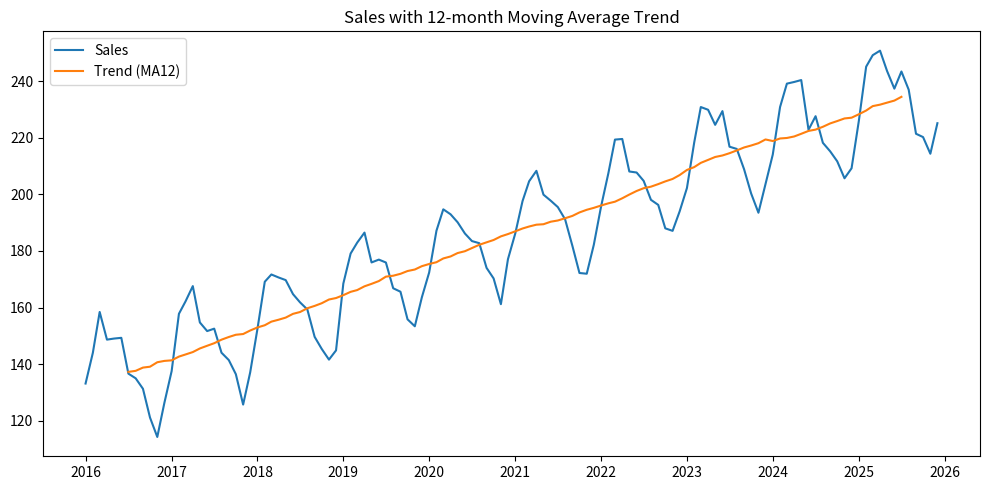
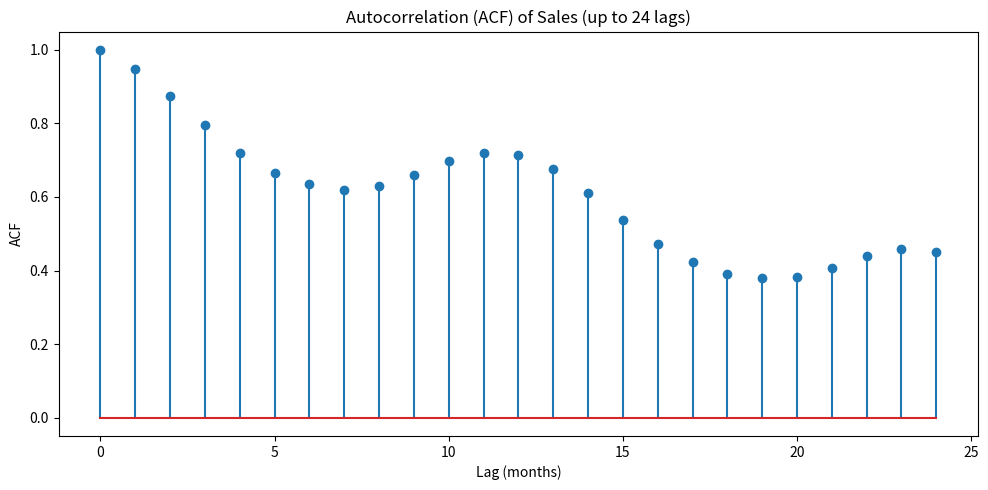
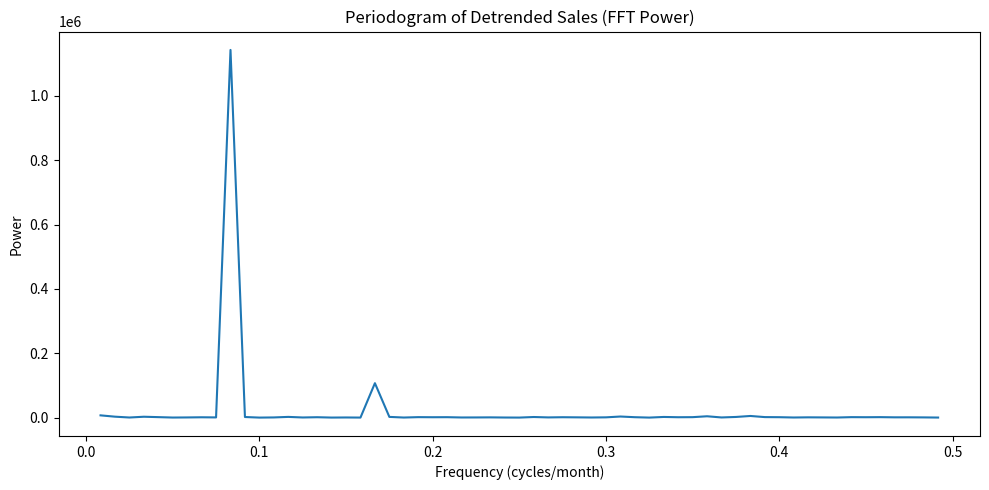
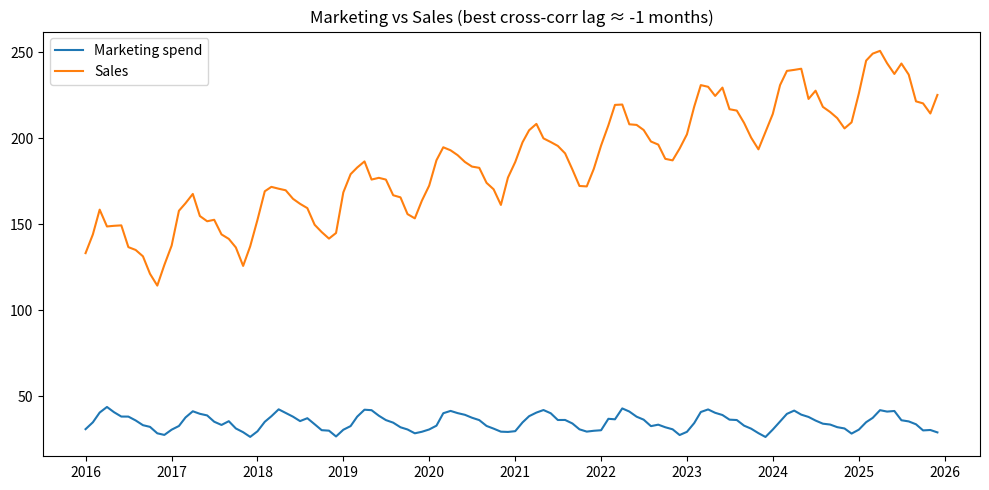
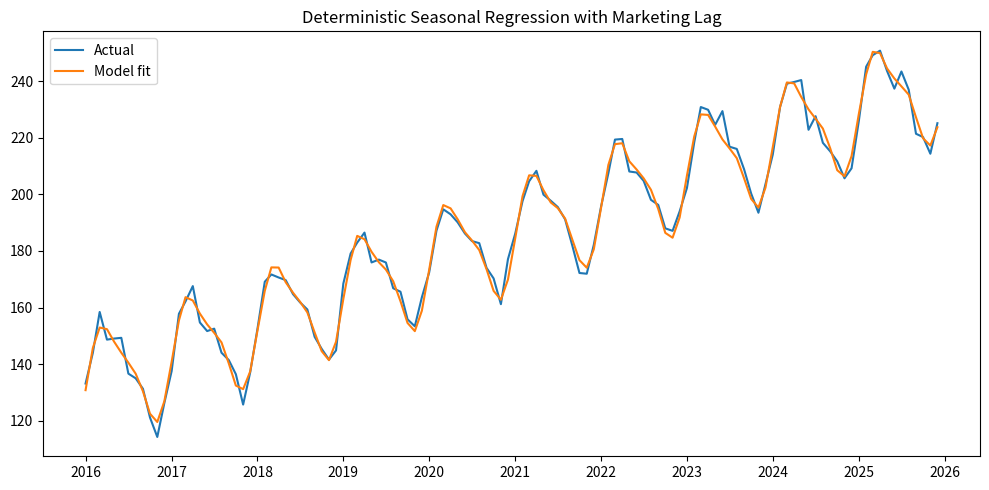
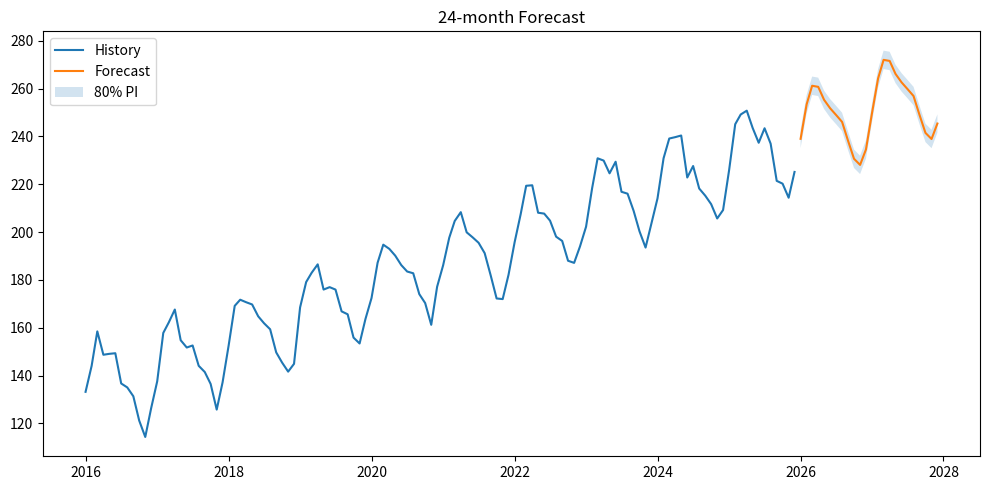
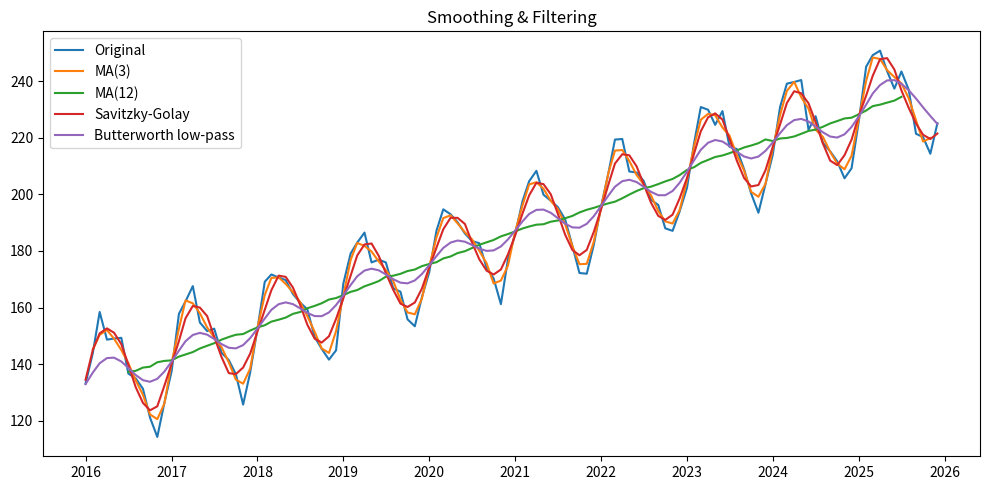

Here is the Python script that generated these plots, in order:
import numpy as np
import pandas as pd
import matplotlib.pyplot as plt
from scipy import signal, fft

np.random.seed(42)

def main():
    dates = pd.date_range("2016-01-01", periods=120, freq="MS")
    t = np.arange(len(dates))

    marketing = 35 + 6*np.sin(2*np.pi*(t-1)/12) + 2*np.sin(2*np.pi*(t-1)/6) + np.random.normal(0, 1.2, size=len(t))
    baseline = 120 + 0.9*t + 18*np.sin(2*np.pi*t/12) + 7*np.sin(2*np.pi*t/6)

    lag = 2
    marketing_influence = 0.35 * np.roll(marketing, lag)
    marketing_influence[:lag] = marketing_influence[lag]

    sales = baseline + marketing_influence + np.random.normal(0, 3.0, size=len(t))

    df = pd.DataFrame({"date": dates, "t": t, "marketing": marketing, "sales": sales}).set_index("date")

    # ---- Structure diagnostics ----
    trend_ma12 = df["sales"].rolling(window=12, center=True).mean()
    sales_detrended = signal.detrend(df["sales"].values)

    freqs = fft.fftfreq(len(sales_detrended), d=1)
    power = np.abs(fft.fft(sales_detrended))**2
    pos = freqs > 0
    freqs_pos, power_pos = freqs[pos], power[pos]

    def acf(x, max_lag):
        x = np.asarray(x)
        x = x - x.mean()
        n = len(x)
        corr = np.correlate(x, x, mode="full")[n-1:]
        corr = corr / corr[0]
        return corr[:max_lag+1]

    lags = 24
    acf_vals = acf(df["sales"].values, lags)

    # ---- Cross-correlation ----
    def xcorr(x, y, max_lag):
        x = np.asarray(x) - np.mean(x)
        y = np.asarray(y) - np.mean(y)
        n = len(x)
        corr = np.correlate(y, x, mode="full")
        mid = len(corr)//2
        lags = np.arange(-max_lag, max_lag+1)
        vals = []
        for k in lags:
            vals.append(corr[mid + k])
        vals = np.array(vals)
        vals = vals / (np.std(x)*np.std(y)*n)
        return lags, vals

    maxlag = 12
    cc_lags, cc_vals = xcorr(df["marketing"].values, df["sales"].values, maxlag)
    best_lag = cc_lags[np.argmax(cc_vals)]

    # ---- Seasonal regression model ----
    def seasonal_design(n, period):
        idx = np.arange(n)
        s = np.sin(2*np.pi*idx/period)
        c = np.cos(2*np.pi*idx/period)
        return s, c

    n = len(df)
    s12, c12 = seasonal_design(n, 12)
    s6,  c6  = seasonal_design(n, 6)

    m_lag2 = np.roll(df["marketing"].values, 2)
    m_lag2[:2] = m_lag2[2]

    X = np.column_stack([np.ones(n), df["t"].values, s12, c12, s6, c6, m_lag2])
    y = df["sales"].values

    beta, *_ = np.linalg.lstsq(X, y, rcond=None)
    y_hat = X @ beta
    resid = y - y_hat
    sigma = resid.std(ddof=X.shape[1])

    # ---- Forecast 24 months ----
    h = 24
    t_f = np.arange(n, n+h)
    s12_f, c12_f = seasonal_design(h, 12)
    s6_f,  c6_f  = seasonal_design(h, 6)
    marketing_future = np.tile(df["marketing"].values[-12:], 2)[:h]
    m_lag2_f = np.roll(np.concatenate([df["marketing"].values, marketing_future]), 2)[n:n+h]

    X_f = np.column_stack([np.ones(h), t_f, s12_f, c12_f, s6_f, c6_f, m_lag2_f])
    y_f = X_f @ beta

    z = 1.28
    pi_low, pi_high = y_f - z*sigma, y_f + z*sigma

    # ---- Smoothing & filtering ----
    ma3  = df["sales"].rolling(window=3, center=True).mean()
    ma12 = df["sales"].rolling(window=12, center=True).mean()
    savgol = signal.savgol_filter(df["sales"].values, window_length=11, polyorder=3, mode="interp")
    b, a = signal.butter(4, 0.15)
    sales_lowpass = signal.filtfilt(b, a, df["sales"].values)

    # ---- Plots ----
    plt.figure(figsize=(10,5))
    plt.plot(df.index, df["sales"], label="Sales")
    plt.plot(df.index, trend_ma12, label="Trend (MA12)")
    plt.title("Sales with 12-month Moving Average Trend")
    plt.legend(); plt.tight_layout(); plt.show()

    plt.figure(figsize=(10,5))
    plt.stem(np.arange(len(acf_vals)), acf_vals)
    plt.title("Autocorrelation (ACF) of Sales (up to 24 lags)")
    plt.xlabel("Lag (months)"); plt.ylabel("ACF")
    plt.tight_layout(); plt.show()

    plt.figure(figsize=(10,5))
    plt.plot(freqs_pos, power_pos)
    plt.title("Periodogram of Detrended Sales (FFT Power)")
    plt.xlabel("Frequency (cycles/month)"); plt.ylabel("Power")
    plt.tight_layout(); plt.show()

    plt.figure(figsize=(10,5))
    plt.plot(df.index, df["marketing"], label="Marketing spend")
    plt.plot(df.index, df["sales"], label="Sales")
    plt.title(f"Marketing vs Sales (best cross-corr lag ≈ {best_lag} months)")
    plt.legend(); plt.tight_layout(); plt.show()

    plt.figure(figsize=(10,5))
    plt.plot(df.index, df["sales"], label="Actual")
    plt.plot(df.index, y_hat, label="Model fit")
    plt.title("Deterministic Seasonal Regression with Marketing Lag")
    plt.legend(); plt.tight_layout(); plt.show()

    future_idx = pd.date_range(df.index[-1] + pd.offsets.MonthBegin(), periods=h, freq="MS")
    plt.figure(figsize=(10,5))
    plt.plot(df.index, df["sales"], label="History")
    plt.plot(future_idx, y_f, label="Forecast")
    plt.fill_between(future_idx, pi_low, pi_high, alpha=0.2, label="80% PI")
    plt.title("24-month Forecast")
    plt.legend(); plt.tight_layout(); plt.show()

    plt.figure(figsize=(10,5))
    plt.plot(df.index, df["sales"], label="Original")
    plt.plot(df.index, ma3, label="MA(3)")
    plt.plot(df.index, ma12, label="MA(12)")
    plt.plot(df.index, savgol, label="Savitzky-Golay")
    plt.plot(df.index, sales_lowpass, label="Butterworth low-pass")
    plt.title("Smoothing & Filtering")
    plt.legend(); plt.tight_layout(); plt.show()

if __name__ == "__main__":
    main()
